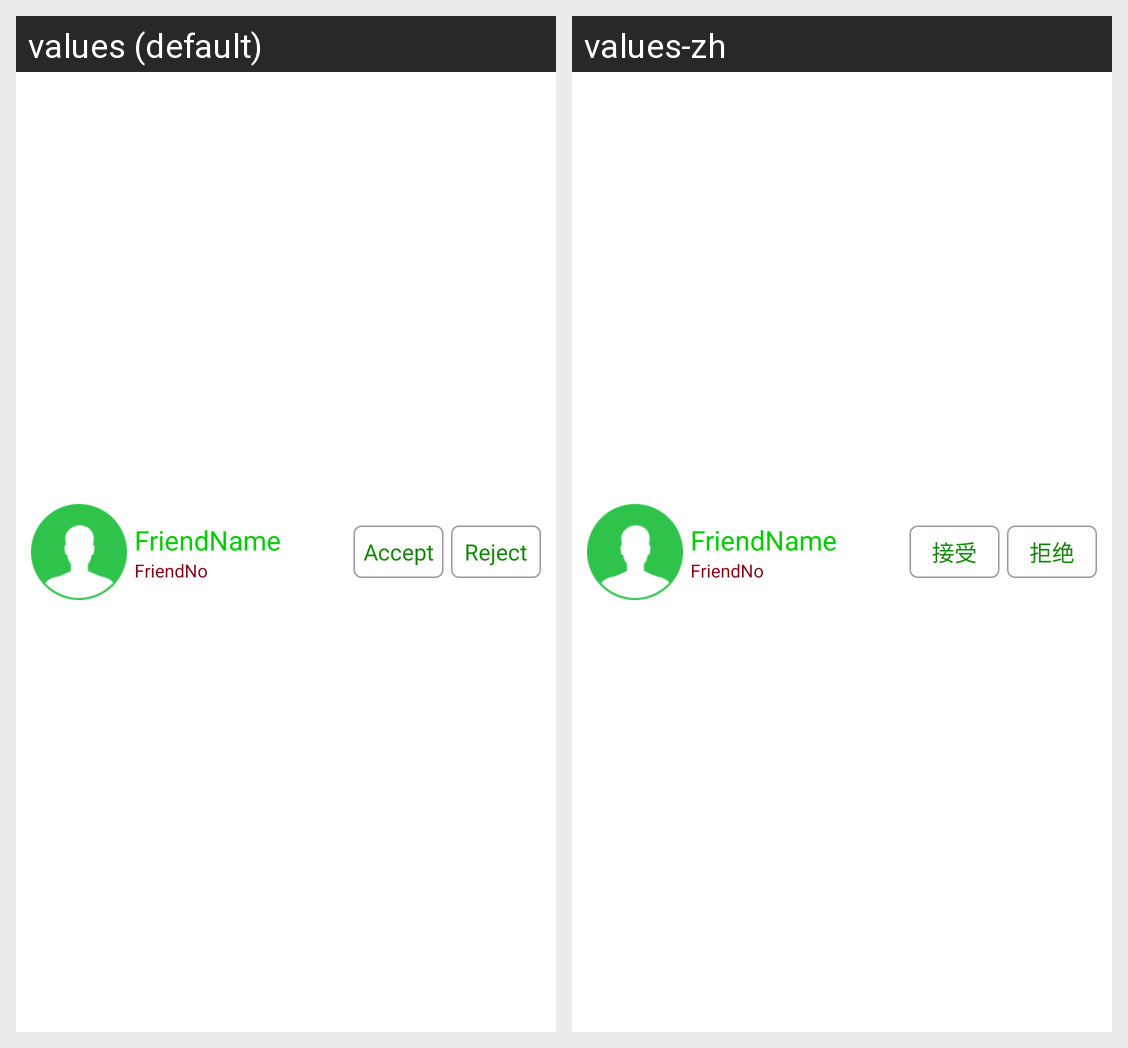

The same Android screen rendered under two of its app's locales, left to right. List the strings drawn on it with the default value and each locale's translation.
Android screen res/layout/friend_list_item.xml rendered under 2 locales, left to right: values (default), values-zh. Device: Nexus 5 (rendered at 1080×1920; each locale shown at half size, 540×960, under a caption strip naming it); theme android:Theme.Light.NoTitleBar.
Strings drawn on this screen, with the default value and each locale's value (text and hints the layout hard-codes, and strings that could not be matched under every locale, appear in the picture but are not listed):

accept
  values: Accept
  values-zh: 接受

reject
  values: Reject
  values-zh: 拒绝
